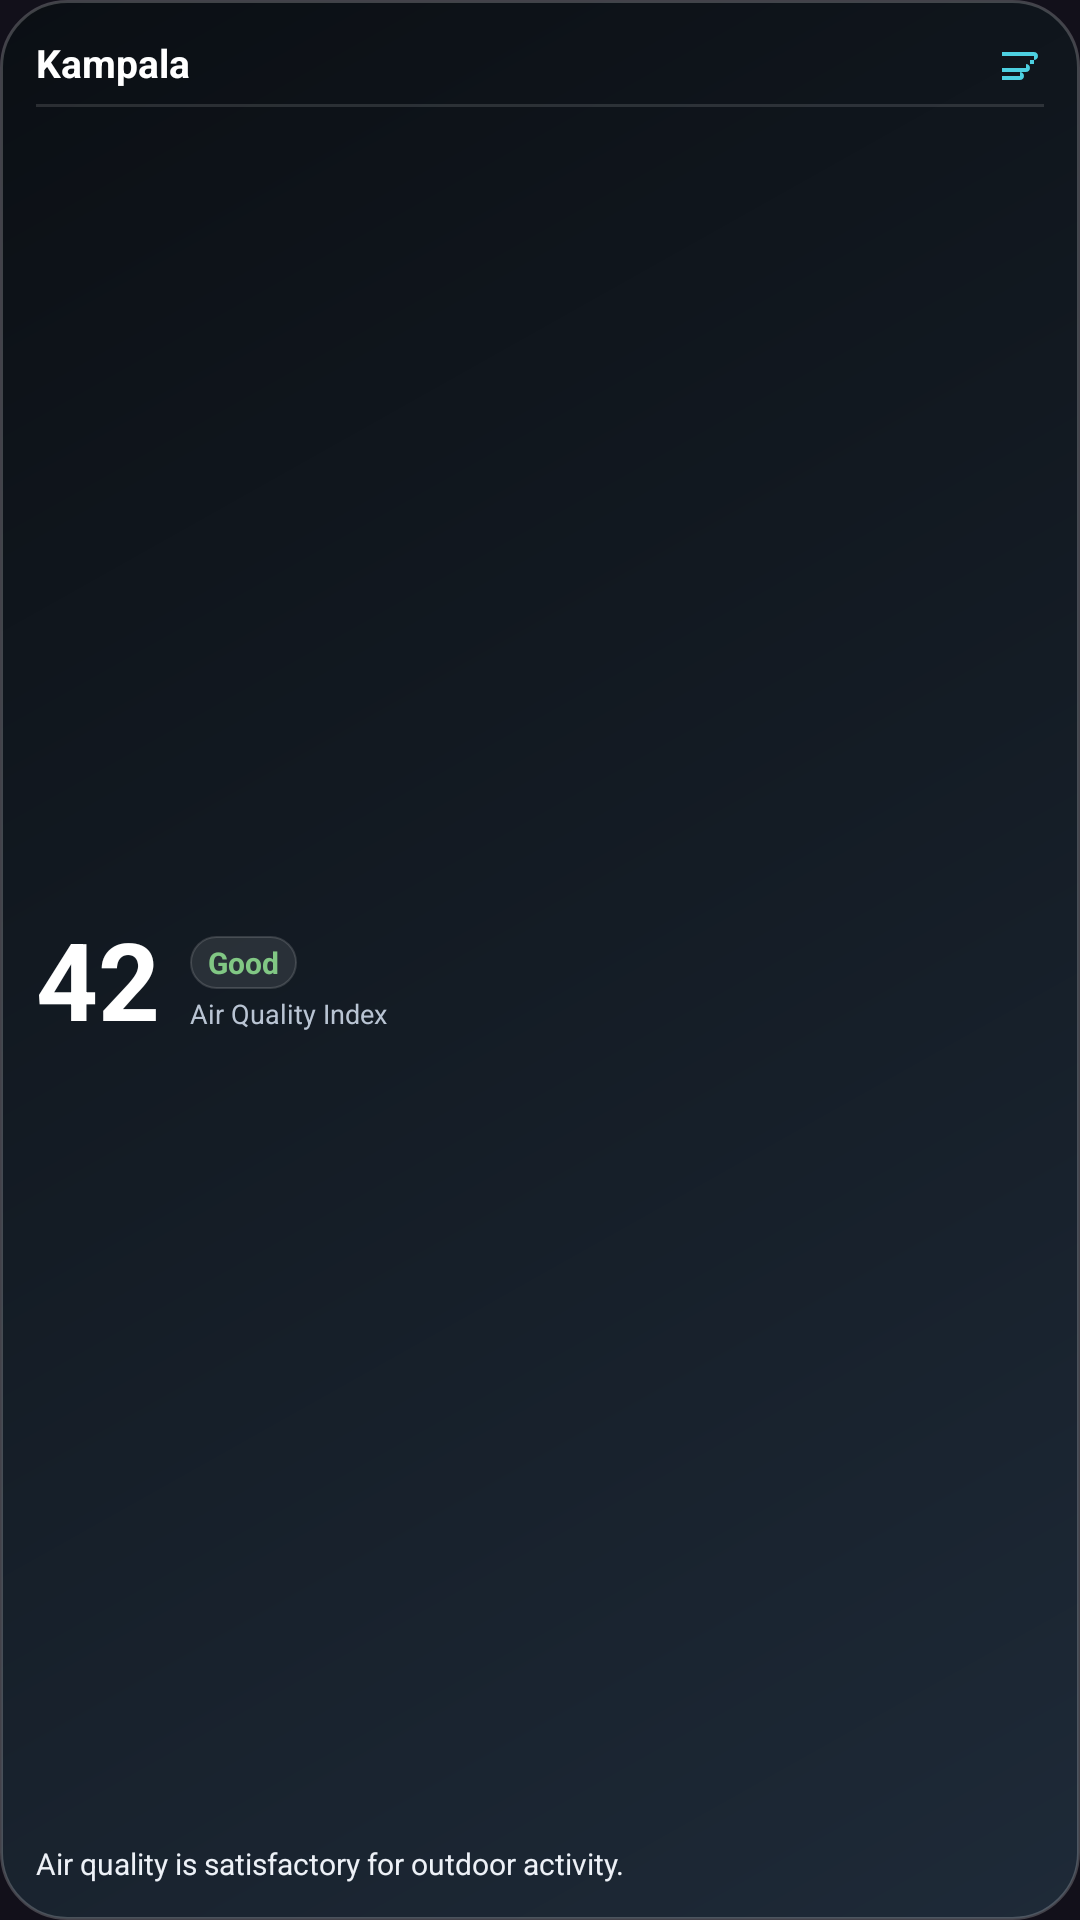

Write the Android layout XML for this screen, with the resource values it uses.
<!-- AndroidManifest.xml: application theme AppTheme -->
<!-- res/layout/widget_air_quality.xml -->
<?xml version="1.0" encoding="utf-8"?>
<LinearLayout xmlns:android="http://schemas.android.com/apk/res/android"
    android:id="@+id/widget_aqi_root"
    android:layout_width="match_parent"
    android:layout_height="match_parent"
    android:background="@drawable/widget_background"
    android:gravity="center_vertical"
    android:orientation="vertical"
    android:padding="12dp">

    
    <LinearLayout
        android:layout_width="match_parent"
        android:layout_height="wrap_content"
        android:gravity="center_vertical"
        android:orientation="horizontal">

        <TextView
            android:id="@+id/widget_aqi_district"
            android:layout_width="0dp"
            android:layout_height="wrap_content"
            android:layout_weight="1"
            android:ellipsize="end"
            android:maxLines="1"
            android:text="Kampala"
            android:textColor="#FFFFFF"
            android:textSize="13sp"
            android:textStyle="bold" />

        <ImageView
            android:layout_width="16dp"
            android:layout_height="16dp"
            android:src="@drawable/ic_weather_aqi" />
    </LinearLayout>

    <ImageView
        android:layout_width="match_parent"
        android:layout_height="1dp"
        android:layout_marginTop="5dp"
        android:layout_marginBottom="6dp"
        android:background="#20FFFFFF"
        android:contentDescription="@null" />

    
    <LinearLayout
        android:layout_width="match_parent"
        android:layout_height="0dp"
        android:layout_weight="1"
        android:gravity="center_vertical"
        android:orientation="horizontal">

        <TextView
            android:id="@+id/widget_aqi_value"
            android:layout_width="wrap_content"
            android:layout_height="wrap_content"
            android:includeFontPadding="false"
            android:text="42"
            android:textColor="#FFFFFF"
            android:textSize="36sp"
            android:textStyle="bold" />

        <LinearLayout
            android:layout_width="0dp"
            android:layout_height="wrap_content"
            android:layout_marginStart="10dp"
            android:layout_weight="1"
            android:orientation="vertical">

            <TextView
                android:id="@+id/widget_aqi_category"
                android:layout_width="wrap_content"
                android:layout_height="wrap_content"
                android:background="@drawable/widget_glass_subtle"
                android:paddingStart="6dp"
                android:paddingTop="2dp"
                android:paddingEnd="6dp"
                android:paddingBottom="2dp"
                android:text="Good"
                android:textColor="#81C784"
                android:textSize="10sp"
                android:textStyle="bold" />

            <TextView
                android:layout_width="wrap_content"
                android:layout_height="wrap_content"
                android:layout_marginTop="2dp"
                android:text="Air Quality Index"
                android:textColor="#B9C4D3"
                android:textSize="9sp" />
        </LinearLayout>
    </LinearLayout>

    
    <TextView
        android:id="@+id/widget_aqi_advisory"
        android:layout_width="match_parent"
        android:layout_height="wrap_content"
        android:ellipsize="end"
        android:maxLines="1"
        android:text="Air quality is satisfactory for outdoor activity."
        android:textColor="#EDF1F7"
        android:textSize="10sp" />
</LinearLayout>
<!-- resources referenced by this layout -->
<resources>
  <!-- drawable ic_weather_aqi (drawable) -->
  <vector xmlns:android="http://schemas.android.com/apk/res/android"
      android:width="24dp"
      android:height="24dp"
      android:viewportWidth="24"
      android:viewportHeight="24">
      <path
          android:fillColor="#4DD0E1"
          android:pathData="M19,13h-2v-2h2c1.1,0 2,-0.9 2,-2s-0.9,-2 -2,-2H3v2h16c0,0 0,0 0,0zM15,15H3v2h12c1.1,0 2,-0.9 2,-2s-0.9,-2 -2,-2zM12,19H3v2h9c1.1,0 2,-0.9 2,-2s-0.9,-2 -2,-2z" />
  </vector>
  <!-- drawable widget_background (drawable) -->
  <?xml version="1.0" encoding="utf-8"?>
  <layer-list xmlns:android="http://schemas.android.com/apk/res/android">
      <item>
          <shape android:shape="rectangle">
              <gradient
                  android:angle="135"
                  android:startColor="#1E2A38"
                  android:centerColor="#141C25"
                  android:endColor="#0B0F14" />
              <corners android:radius="22dp" />
              <stroke
                  android:width="1dp"
                  android:color="#35FFFFFF" />
          </shape>
      </item>
  </layer-list>
  <!-- drawable widget_glass_subtle (drawable) -->
  <?xml version="1.0" encoding="utf-8"?>
  <shape xmlns:android="http://schemas.android.com/apk/res/android"
      android:shape="rectangle">
      <solid android:color="#18FFFFFF" />
      <corners android:radius="12dp" />
      <stroke
          android:width="0.75dp"
          android:color="#25FFFFFF" />
  </shape>
  <style name="AppTheme" parent="Theme.AppCompat.DayNight.NoActionBar">
          <item name="colorPrimary">@color/colorPrimary</item>
          <item name="colorPrimaryDark">@color/colorPrimaryDark</item>
          <item name="colorAccent">@color/colorAccent</item>
          <item name="android:windowBackground">#12101a</item>
          <item name="android:colorBackground">#12101a</item>
      </style>
  <color name="colorPrimary">#12101a</color>
  <color name="colorPrimaryDark">#12101a</color>
  <color name="colorAccent">#E8A838</color>
</resources>
